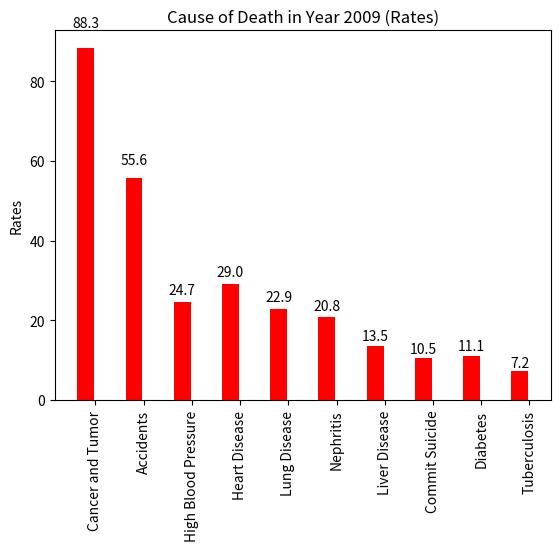

The matplotlib source for this figure:
"""Plot rate graph in year 2009"""
import numpy as np
import matplotlib.pyplot as plt

n = 10
rate = (88.3, 55.6, 24.7, 29, 22.9, 20.8, 13.5, 10.5, 11.1, 7.2)
ind = np.arange(n)
width = 0.35

fig, ax = plt.subplots()
rects1 = ax.bar(ind + width, rate, width, color="r")

ax.set_ylabel("Rates")
ax.set_title("Cause of Death in Year 2009 (Rates)")
ax.set_xticks(ind + width+0.2)
ax.set_xticklabels(("Cancer and Tumor", "Accidents", "High Blood Pressure", "Heart Disease",\
                     "Lung Disease", "Nephritis", "Liver Disease", "Commit Suicide", "Diabetes",\
                     "Tuberculosis"), rotation="vertical")

def autolabel(rects):
    # attach some text labels
    for rect in rects:
        height = rect.get_height()
        ax.text(rect.get_x() + rect.get_width()/2., 1.05*height,
                '%.1f' % height,
                ha='center', va='bottom')

autolabel(rects1)
plt.show()
